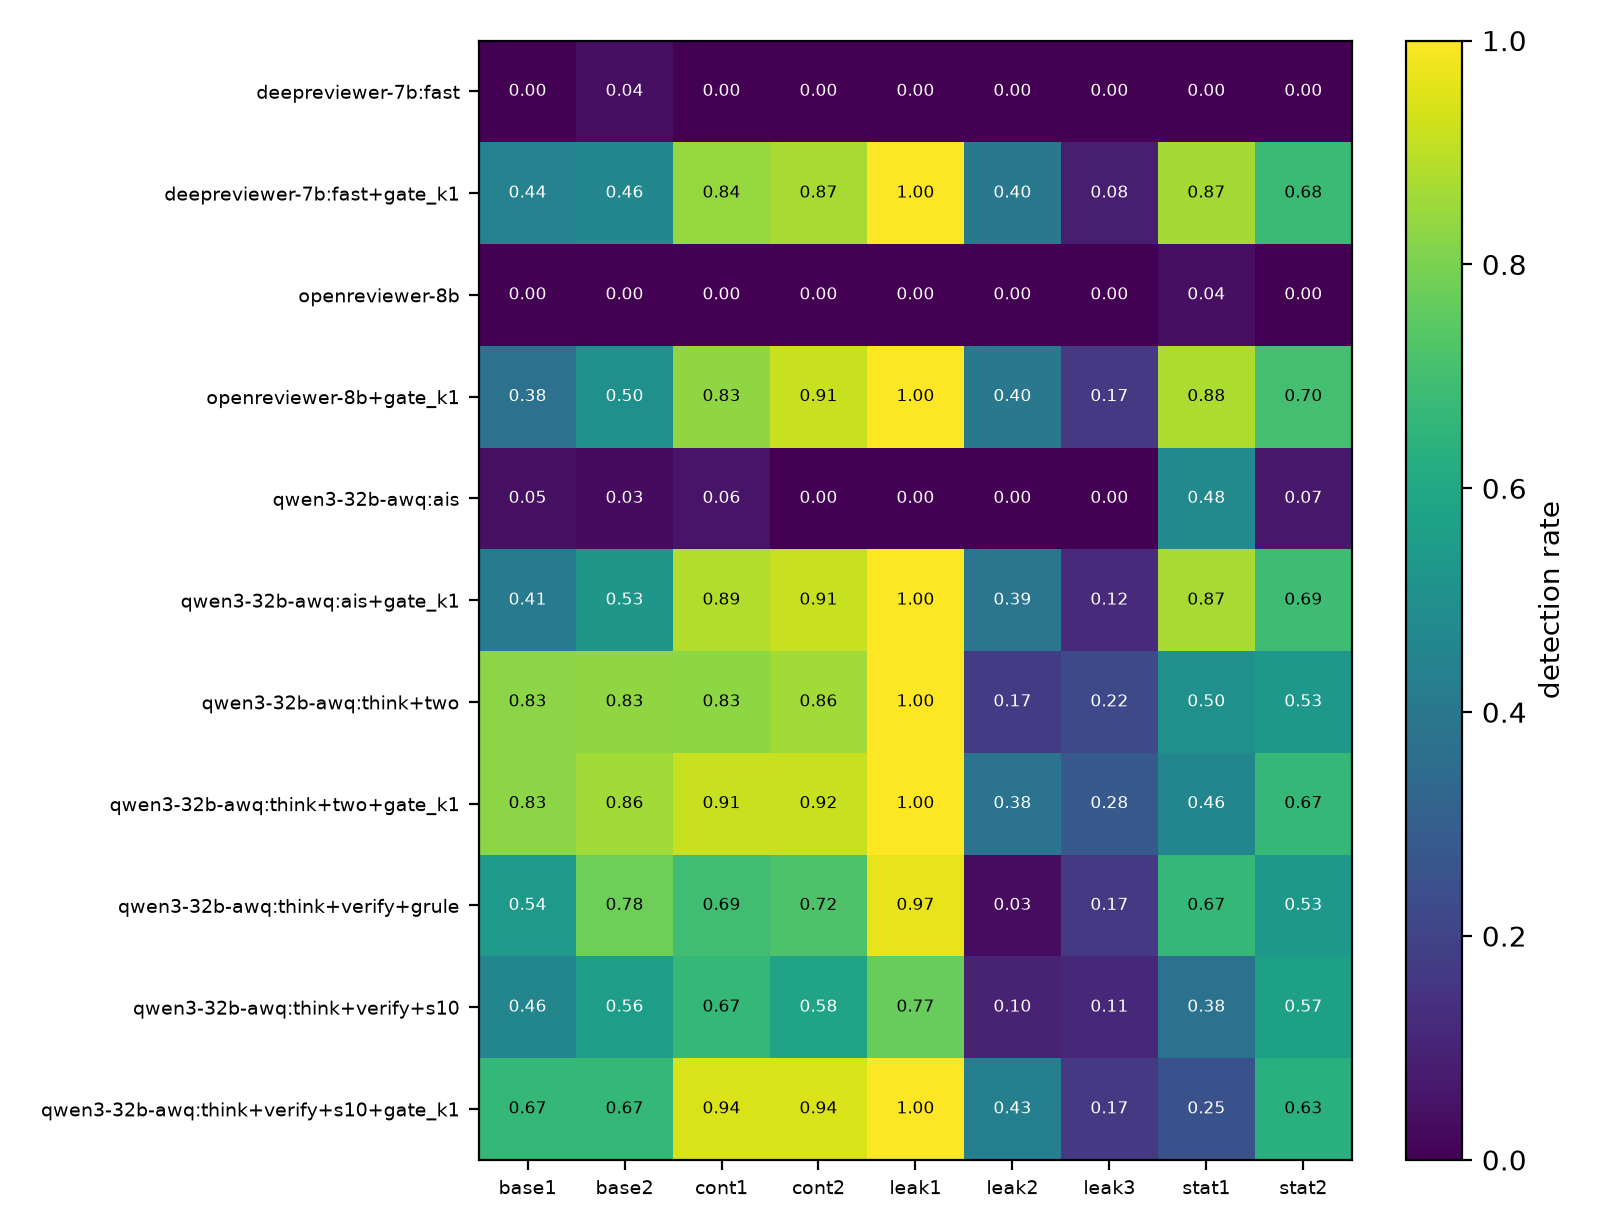

The table this chart was drawn from, first rows:
model, base1, base2, cont1, cont2, leak1, leak2, leak3, stat1, stat2
deepreviewer-7b:fast, 0.0, 0.03571, 0.0, 0.0, 0.0, 0.0, 0.0, 0.0, 0.0
deepreviewer-7b:fast+gate_k1, 0.4444, 0.4643, 0.84, 0.8696, 1.0, 0.4, 0.08333, 0.8667, 0.6818
openreviewer-8b, 0.0, 0.0, 0.0, 0.0, 0.0, 0.0, 0.0, 0.04167, 0.0
openreviewer-8b+gate_k1, 0.375, 0.5, 0.8333, 0.9143, 1.0, 0.4, 0.1667, 0.875, 0.7
qwen3-32b-awq:ais, 0.04545, 0.02778, 0.05714, 0.0, 0.0, 0.0, 0.0, 0.4783, 0.06897
qwen3-32b-awq:ais+gate_k1, 0.4091, 0.5278, 0.8857, 0.9143, 1.0, 0.3929, 0.1176, 0.8696, 0.6897
qwen3-32b-awq:think+two, 0.8261, 0.8333, 0.8286, 0.8611, 1.0, 0.1724, 0.2222, 0.5, 0.5333
qwen3-32b-awq:think+two+gate_k1, 0.8261, 0.8611, 0.9143, 0.9167, 1.0, 0.3793, 0.2778, 0.4583, 0.6667
qwen3-32b-awq:think+verify+grule, 0.5417, 0.7778, 0.6944, 0.7222, 0.9667, 0.03333, 0.1667, 0.6667, 0.5333
qwen3-32b-awq:think+verify+s10, 0.4583, 0.5556, 0.6667, 0.5833, 0.7667, 0.1, 0.1111, 0.375, 0.5667
qwen3-32b-awq:think+verify+s10+gate_k1, 0.6667, 0.6667, 0.9444, 0.9444, 1.0, 0.4333, 0.1667, 0.25, 0.6333
